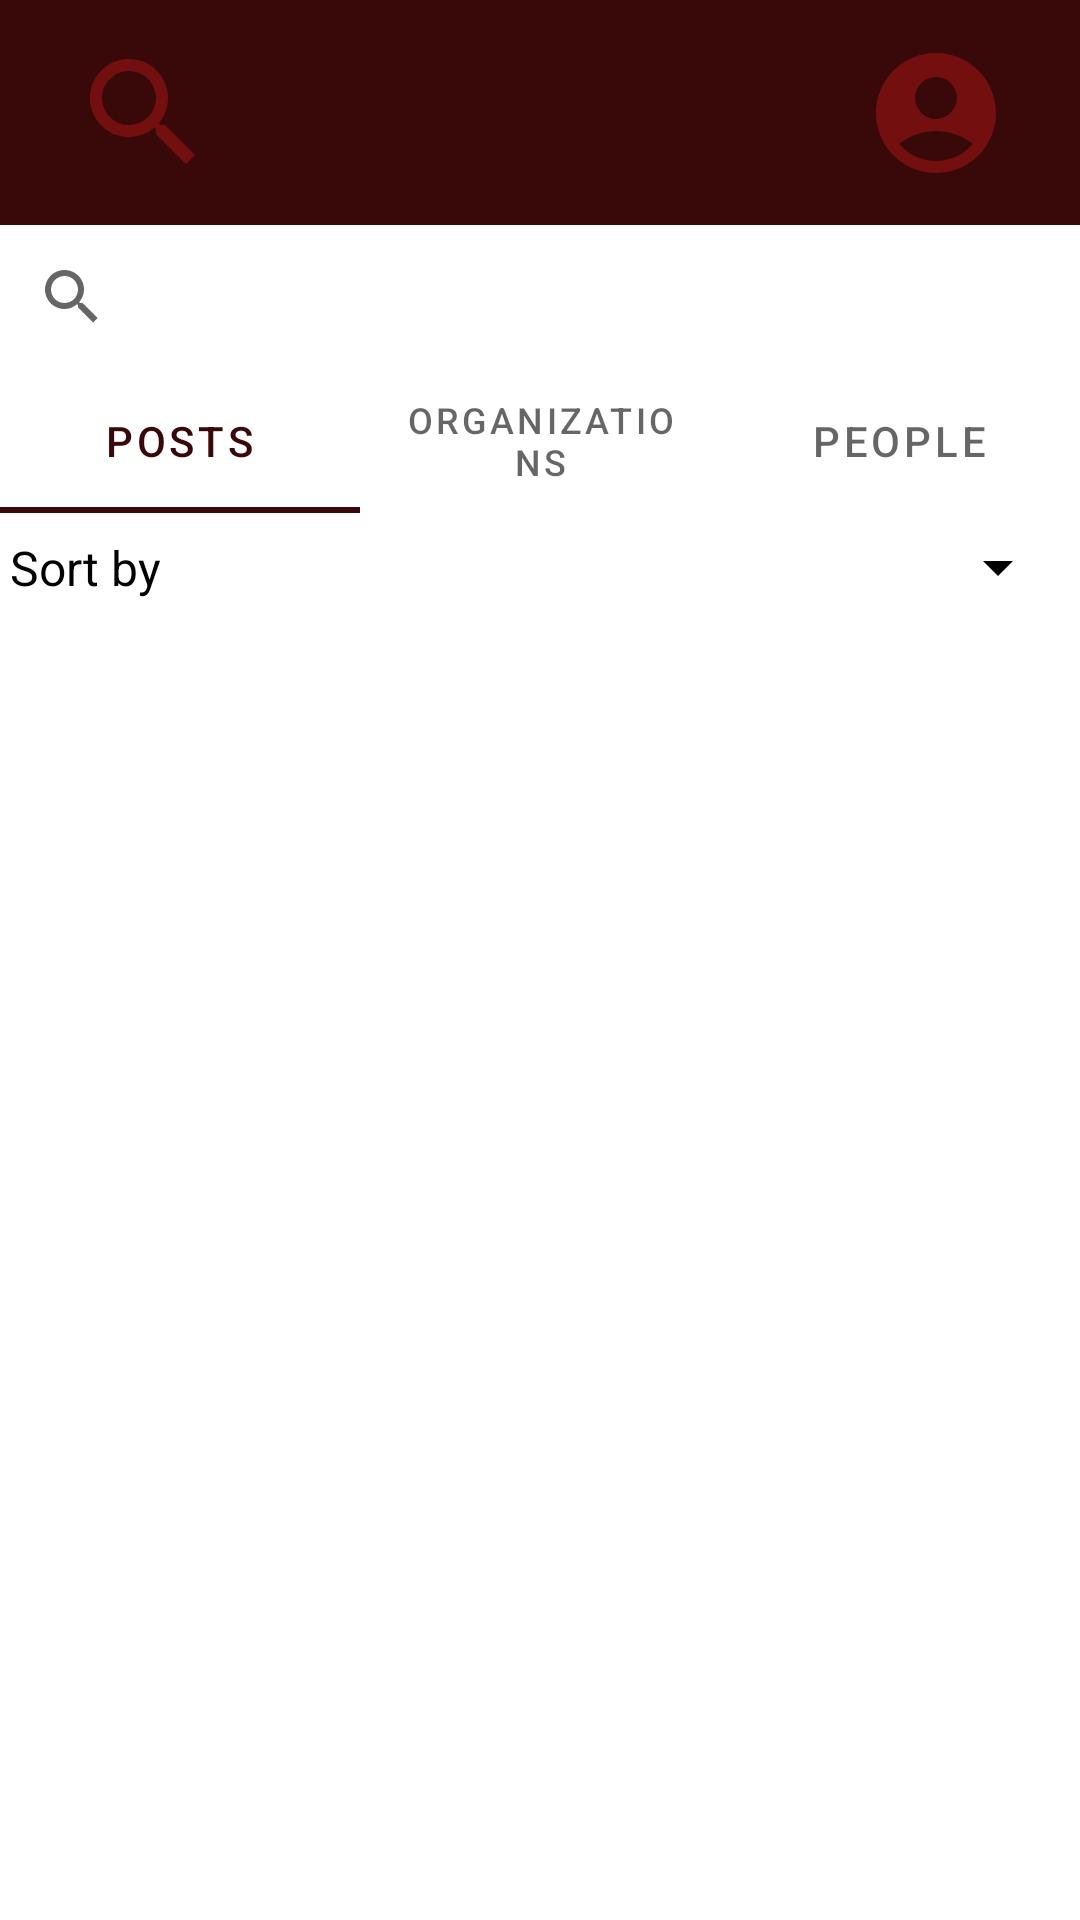

Write the Android layout XML for this screen, with the resource values it uses.
<!-- AndroidManifest.xml: application theme Theme.Bawang -->
<!-- res/layout/activity_discover.xml -->
<?xml version="1.0" encoding="utf-8"?>
<androidx.constraintlayout.widget.ConstraintLayout xmlns:android="http://schemas.android.com/apk/res/android"
    xmlns:app="http://schemas.android.com/apk/res-auto"
    xmlns:tools="http://schemas.android.com/tools"
    android:layout_width="match_parent"
    android:layout_height="match_parent"
    tools:context=".recyclerviewposts.DiscoverActivity">


    <androidx.constraintlayout.widget.ConstraintLayout
        android:id="@+id/conSearch"
        android:layout_width="match_parent"
        android:layout_height="wrap_content"
        app:layout_constraintTop_toBottomOf="@+id/conTop">

        <androidx.appcompat.widget.SearchView
            android:id="@+id/search_view"
            android:layout_width="match_parent"
            android:layout_height="wrap_content"
            app:layout_constraintTop_toTopOf="parent"
            app:layout_constraintStart_toStartOf="parent">

        </androidx.appcompat.widget.SearchView>

    </androidx.constraintlayout.widget.ConstraintLayout>

    <com.google.android.material.tabs.TabLayout
        android:id="@+id/dep_tabsLayout"
        android:layout_width="match_parent"
        android:layout_height="wrap_content"
        app:layout_constraintTop_toBottomOf="@+id/conSearch"
        app:layout_constraintStart_toStartOf="parent" >

        <com.google.android.material.tabs.TabItem
            android:id="@+id/tabPosts"
            android:layout_width="wrap_content"
            android:layout_height="match_parent"
            android:text="Posts" />

        <com.google.android.material.tabs.TabItem
            android:id="@+id/tabOrgs"
            android:layout_width="wrap_content"
            android:layout_height="match_parent"
            android:text="Organizations" />

        <com.google.android.material.tabs.TabItem
            android:id="@+id/tabPeople"
            android:layout_width="wrap_content"
            android:layout_height="match_parent"
            android:text="People" />

    </com.google.android.material.tabs.TabLayout>

    <androidx.constraintlayout.widget.ConstraintLayout
        android:id="@+id/conSort"
        android:layout_width="match_parent"
        android:layout_height="wrap_content"
        app:layout_constraintTop_toBottomOf="@+id/dep_tabsLayout"
        app:layout_constraintStart_toStartOf="parent">

        <TextView
            style="@style/NormalTextBody"
            android:id="@+id/tvSort"
            android:layout_width="wrap_content"
            android:layout_height="wrap_content"
            android:text="Sort by"
            app:layout_constraintStart_toStartOf="parent"
            app:layout_constraintEnd_toStartOf="@+id/spSort"
            app:layout_constraintTop_toTopOf="parent"
            app:layout_constraintBottom_toBottomOf="parent"/>

        <Spinner
            style="@style/SortSpinner"
            android:id="@+id/spSort"
            android:layout_width="wrap_content"
            android:layout_height="wrap_content"
            android:spinnerMode="dropdown"
            android:contentDescription="Sort by"
            android:hint="Sort by"
            android:text="Sort by"
            app:layout_constraintEnd_toEndOf="parent"
            app:layout_constraintStart_toEndOf="@+id/tvSort"
            app:layout_constraintTop_toTopOf="parent"
            app:layout_constraintBottom_toBottomOf="parent"/>

    </androidx.constraintlayout.widget.ConstraintLayout>

    <include
        android:id="@+id/conTop"
        android:layout_width="match_parent"
        android:layout_height="wrap_content"
        app:layout_constraintStart_toStartOf="parent"
        app:layout_constraintTop_toTopOf="parent"
        layout="@layout/ui_top_bar"/>

</androidx.constraintlayout.widget.ConstraintLayout>
<!-- res/layout/ui_top_bar.xml (included above) -->
<?xml version="1.0" encoding="utf-8"?>
<androidx.constraintlayout.widget.ConstraintLayout xmlns:android="http://schemas.android.com/apk/res/android"
    xmlns:app="http://schemas.android.com/apk/res-auto"
    xmlns:tools="http://schemas.android.com/tools"
    android:layout_width="match_parent"
    android:layout_height="match_parent"
    tools:context=".TopBarMethods">

    <androidx.constraintlayout.widget.ConstraintLayout
        android:id="@+id/conTop"
        android:layout_height="75sp"
        android:layout_width="match_parent"
        android:background="@color/maroon_1"
        app:layout_constraintEnd_toEndOf="parent"
        app:layout_constraintStart_toStartOf="parent"
        app:layout_constraintTop_toTopOf="parent">

        <ImageButton
            style="@style/TopBarIcons"
            android:id="@+id/ibSearch"
            android:layout_width="wrap_content"
            android:layout_height="wrap_content"
            android:background="@drawable/ic_baseline_search_24_inactive"
            android:contentDescription="Discover Page Icon"
            app:layout_constraintStart_toStartOf="@+id/conTop"
            app:layout_constraintBottom_toBottomOf="@+id/conTop"
            app:layout_constraintTop_toTopOf="@+id/conTop" />

        <ImageButton
            style="@style/TopBarIcons"
            android:id="@+id/ibHome"
            android:layout_width="wrap_content"
            android:layout_height="wrap_content"
            android:background="@drawable/ic_baseline_home_24_active"
            android:contentDescription="Home Page Icon"
            app:layout_constraintTop_toTopOf="@+id/conTop"
            app:layout_constraintBottom_toBottomOf="@+id/conTop"
            app:layout_constraintStart_toStartOf="@+id/conTop"
            app:layout_constraintEnd_toEndOf="@+id/conTop" />

        <ImageButton
            style="@style/TopBarIcons"
            android:id="@+id/ibProfile"
            android:layout_width="wrap_content"
            android:layout_height="wrap_content"
            android:background="@drawable/ic_baseline_account_circle_24_inactive"
            android:contentDescription="Profile Page Icon"
            app:layout_constraintTop_toTopOf="@+id/conTop"
            app:layout_constraintBottom_toBottomOf="@+id/conTop"
            app:layout_constraintEnd_toEndOf="@+id/conTop" />

    </androidx.constraintlayout.widget.ConstraintLayout>

</androidx.constraintlayout.widget.ConstraintLayout>
<!-- resources referenced by this layout -->
<resources>
  <color name="maroon_1">#FF390808</color>
  <!-- drawable ic_baseline_account_circle_24_inactive (drawable) -->
  <vector android:height="24dp" android:tint="#730F0F"
      android:viewportHeight="24" android:viewportWidth="24"
      android:width="24dp" xmlns:android="http://schemas.android.com/apk/res/android">
      <path android:fillColor="@android:color/white" android:pathData="M12,2C6.48,2 2,6.48 2,12s4.48,10 10,10s10,-4.48 10,-10S17.52,2 12,2zM12,6c1.93,0 3.5,1.57 3.5,3.5S13.93,13 12,13s-3.5,-1.57 -3.5,-3.5S10.07,6 12,6zM12,20c-2.03,0 -4.43,-0.82 -6.14,-2.88C7.55,15.8 9.68,15 12,15s4.45,0.8 6.14,2.12C16.43,19.18 14.03,20 12,20z"/>
  </vector>
  <!-- drawable ic_baseline_search_24_inactive (drawable) -->
  <vector android:height="24dp" android:tint="#730F0F"
      android:viewportHeight="24" android:viewportWidth="24"
      android:width="24dp" xmlns:android="http://schemas.android.com/apk/res/android">
      <path android:fillColor="@android:color/white" android:pathData="M15.5,14h-0.79l-0.28,-0.27C15.41,12.59 16,11.11 16,9.5 16,5.91 13.09,3 9.5,3S3,5.91 3,9.5 5.91,16 9.5,16c1.61,0 3.09,-0.59 4.23,-1.57l0.27,0.28v0.79l5,4.99L20.49,19l-4.99,-5zM9.5,14C7.01,14 5,11.99 5,9.5S7.01,5 9.5,5 14,7.01 14,9.5 11.99,14 9.5,14z"/>
  </vector>
  <style name="NormalTextBody">
          <item name="android:textSize">16sp</item>
          <item name="android:textColor">@color/black</item>
      </style>
  <style name="SortSpinner">
          <item name="android:minHeight">36sp</item>
          <item name="android:minWidth">300sp</item>
          <item name="android:maxWidth">300sp</item>
          <item name="android:color">@color/black</item>
          <item name="android:colorAccent">@color/black</item>
          <item name="android:textColorHint">@color/black</item>
          <item name="android:backgroundTint">@color/black</item>
      </style>
  <style name="TopBarIcons">
          <item name="android:layout_marginHorizontal">24sp</item>
          <item name="android:minWidth">48sp</item>
          <item name="android:minHeight">48sp</item>
      </style>
  <style name="Theme.Bawang" parent="Theme.MaterialComponents.DayNight.NoActionBar">
          
          <item name="colorPrimary">@color/maroon_1</item>
          <item name="colorPrimaryVariant">@color/maroon_2</item>
          <item name="colorOnPrimary">@color/white</item>
          
          <item name="colorSecondary">@color/yellow_1</item>
          <item name="colorSecondaryVariant">@color/yellow_2</item>
          <item name="colorOnSecondary">@color/black</item>
          
          <item name="android:statusBarColor" tools:targetApi="l">?attr/colorPrimaryVariant</item>
          
      </style>
  <color name="black">#FF000000</color>
  <color name="maroon_2">#FF730F0F</color>
  <color name="white">#FFFFFFFF</color>
  <color name="yellow_1">#FFFFD700</color>
  <color name="yellow_2">#FFECE1A5</color>
</resources>
